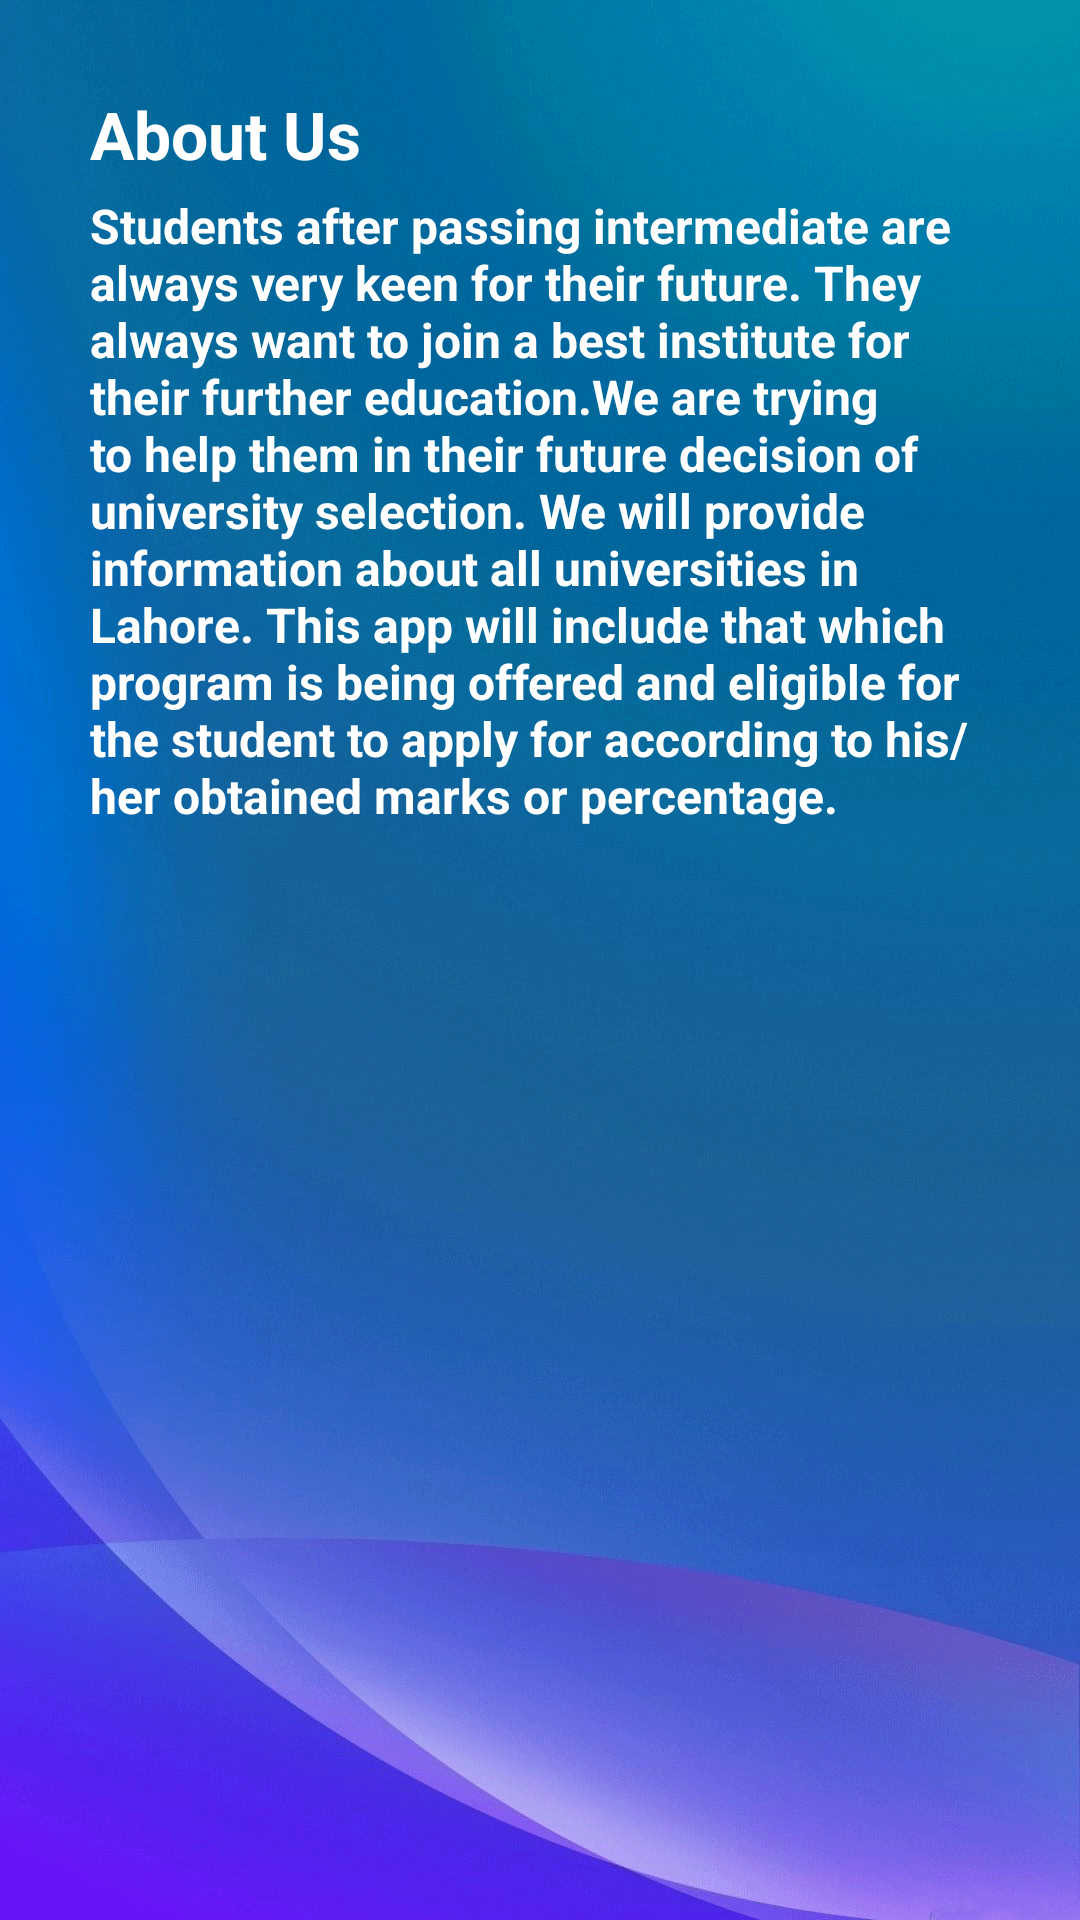

Here is an Android app screen rendered from its layout file. Give the layout XML and the strings, colors and styles it references.
<!-- AndroidManifest.xml: application theme AppTheme -->
<!-- res/layout/activity_aboutus.xml -->
<LinearLayout xmlns:android="http://schemas.android.com/apk/res/android"
    android:layout_width="fill_parent"
    android:layout_height="fill_parent"
    android:background="@drawable/ic_background121"
    android:orientation="vertical"
    android:padding="30dp" >

  <TextView
        android:id="@+id/aboutusdv"
        android:layout_width="wrap_content"
        android:layout_height="wrap_content"
        android:paddingBottom="5dp"
        android:text="@string/aboutus"
        android:textAppearance="?android:attr/textAppearanceLarge"
        android:textColor="#FFFFFF"
        android:textStyle="bold" />
   <TextView
        android:id="@+id/aboutustextid"
        android:layout_width="wrap_content"
        android:layout_height="wrap_content"
        android:paddingBottom="20dp"
        android:text="@string/aboutustext"
        android:textAppearance="@android:attr/textAlignment"
        android:textSize="16dp"
        android:textColor="#FFFFFF"
        android:textStyle="bold" />

</LinearLayout>
<!-- resources referenced by this layout -->
<resources>
  <!-- drawable ic_background121: gif bitmap (drawable, 726812 bytes) -->
  <string name="aboutus">About Us</string>
  <string name="aboutustext">Students after passing intermediate are always very keen for their future. They always want to join a best institute for their further education.We are trying to help them in their future decision of university selection. We will provide information about all universities in Lahore. This app will include that which program is being offered and eligible for the student to apply for according to his/her obtained marks or percentage.</string>
  <style name="AppTheme" parent="AppBaseTheme">
          
  
      <item name="android:actionBarStyle">@style/MyActionBar</item>
  </style>
  <style name="AppBaseTheme" parent="android:Theme.Light">
          
      </style>
  <style name="MyActionBar" parent="@android:style/Widget.Holo.Light.ActionBar">
      <item name="android:background">#5C6BC0</item>
      <item name="android:titleTextStyle">@style/AppTheme.ActionBar.TitleTextStyle</item>
  </style>
  <style name="AppTheme.ActionBar.TitleTextStyle" parent="@android:style/TextAppearance.StatusBar.Title">
      <item name="android:textColor">#FFFFFF</item>
      
  </style>
</resources>
